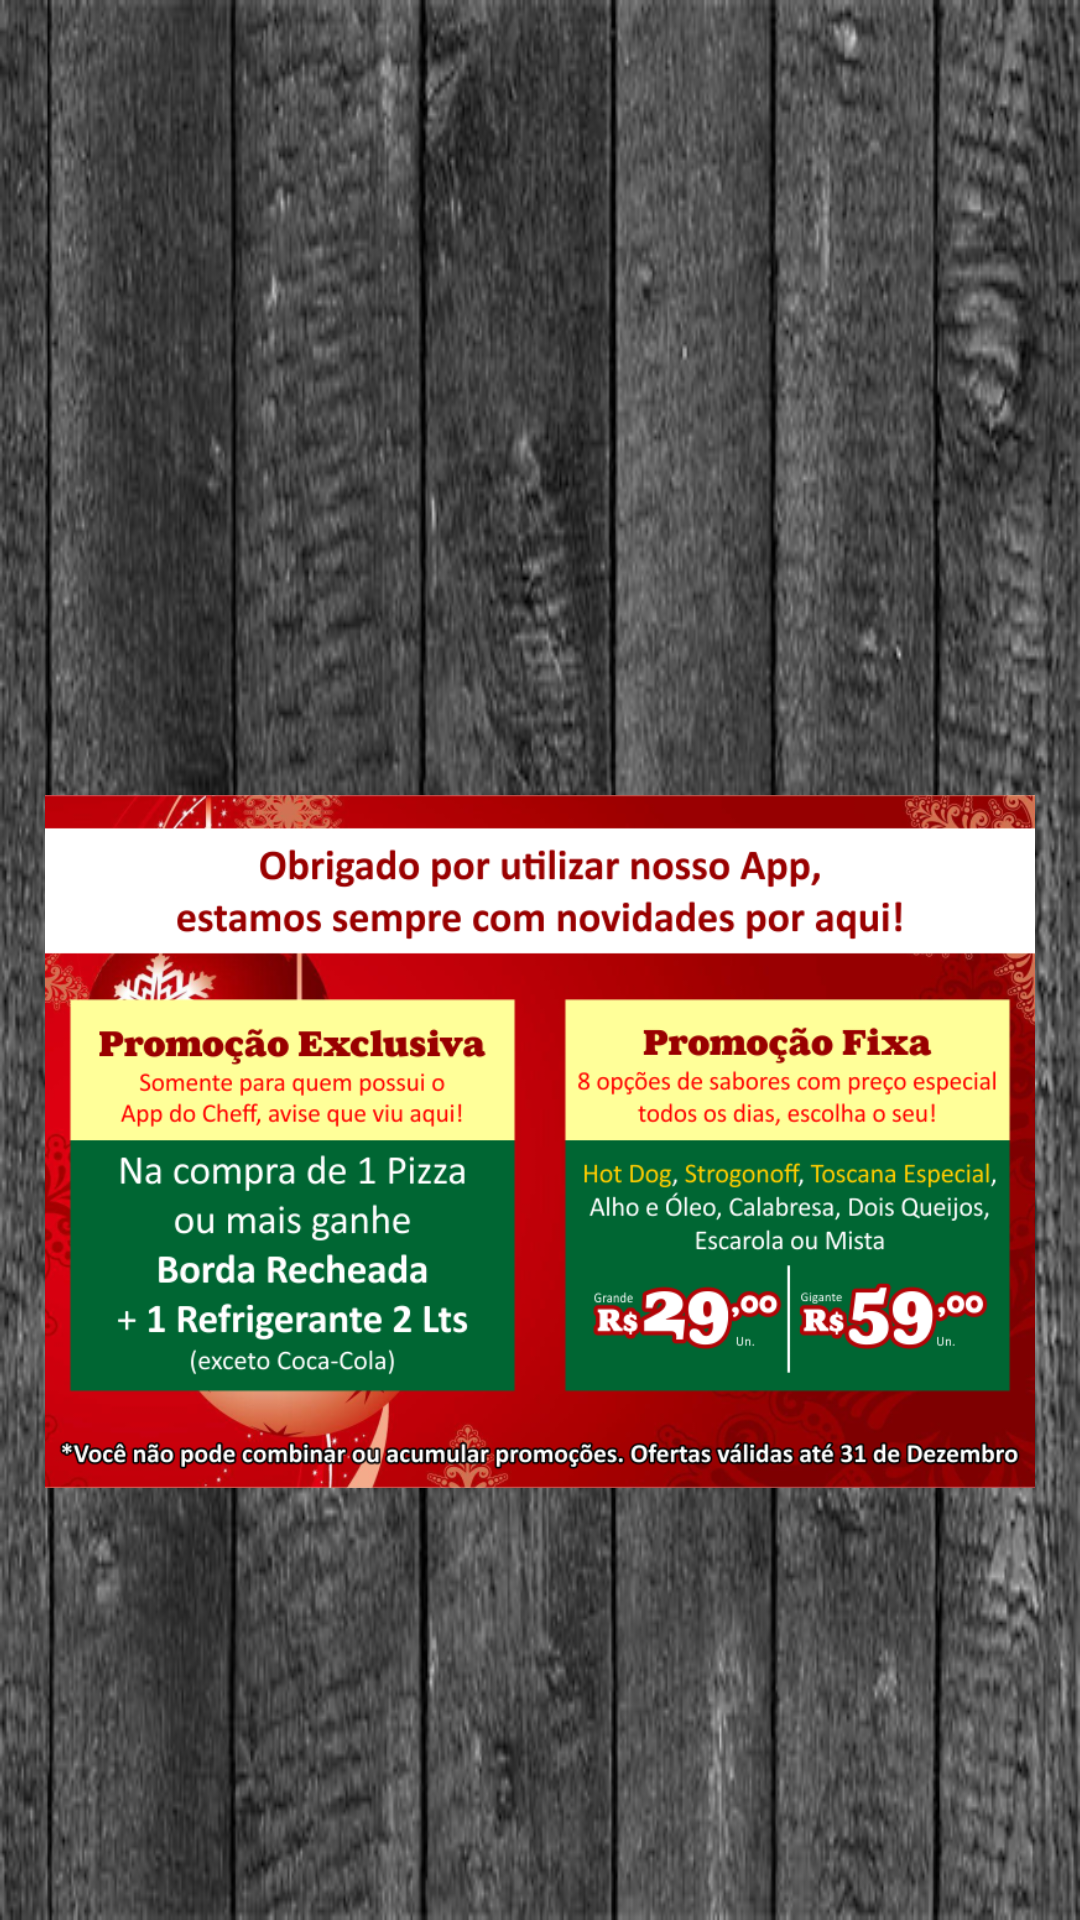

Android layout source for this screen:
<!-- AndroidManifest.xml: application theme CustomTheme -->
<!-- res/layout/fragment_home.xml -->
<?xml version="1.0" encoding="utf-8"?>
<LinearLayout xmlns:android="http://schemas.android.com/apk/res/android"
    android:orientation="vertical" android:layout_width="match_parent"
    android:layout_height="match_parent"
    android:background="@drawable/background">

    <FrameLayout
        android:layout_width="match_parent"
        android:layout_height="250dp"
        >
        <ImageView
            android:layout_width="280dp"
            android:layout_height="match_parent"
            android:layout_gravity="center_horizontal"
            android:scaleType="fitCenter"
            android:layout_marginTop="30dp"
            android:src="@drawable/logocheff" />
    </FrameLayout>

    <ImageView
        android:layout_width="wrap_content"
        android:layout_height="wrap_content"
        android:layout_gravity="center"
        android:src="@drawable/pdezembro"
        android:scaleType="fitCenter"
        android:padding="15dp"
        android:adjustViewBounds="true"
        />
</LinearLayout>
<!-- resources referenced by this layout -->
<resources>
  <!-- drawable background: jpg bitmap (drawable, 55064 bytes) -->
  <!-- drawable pdezembro: png bitmap (drawable, 242731 bytes) -->
  <style name="CustomTheme" parent="Theme.AppCompat.Light.NoActionBar" />
</resources>
